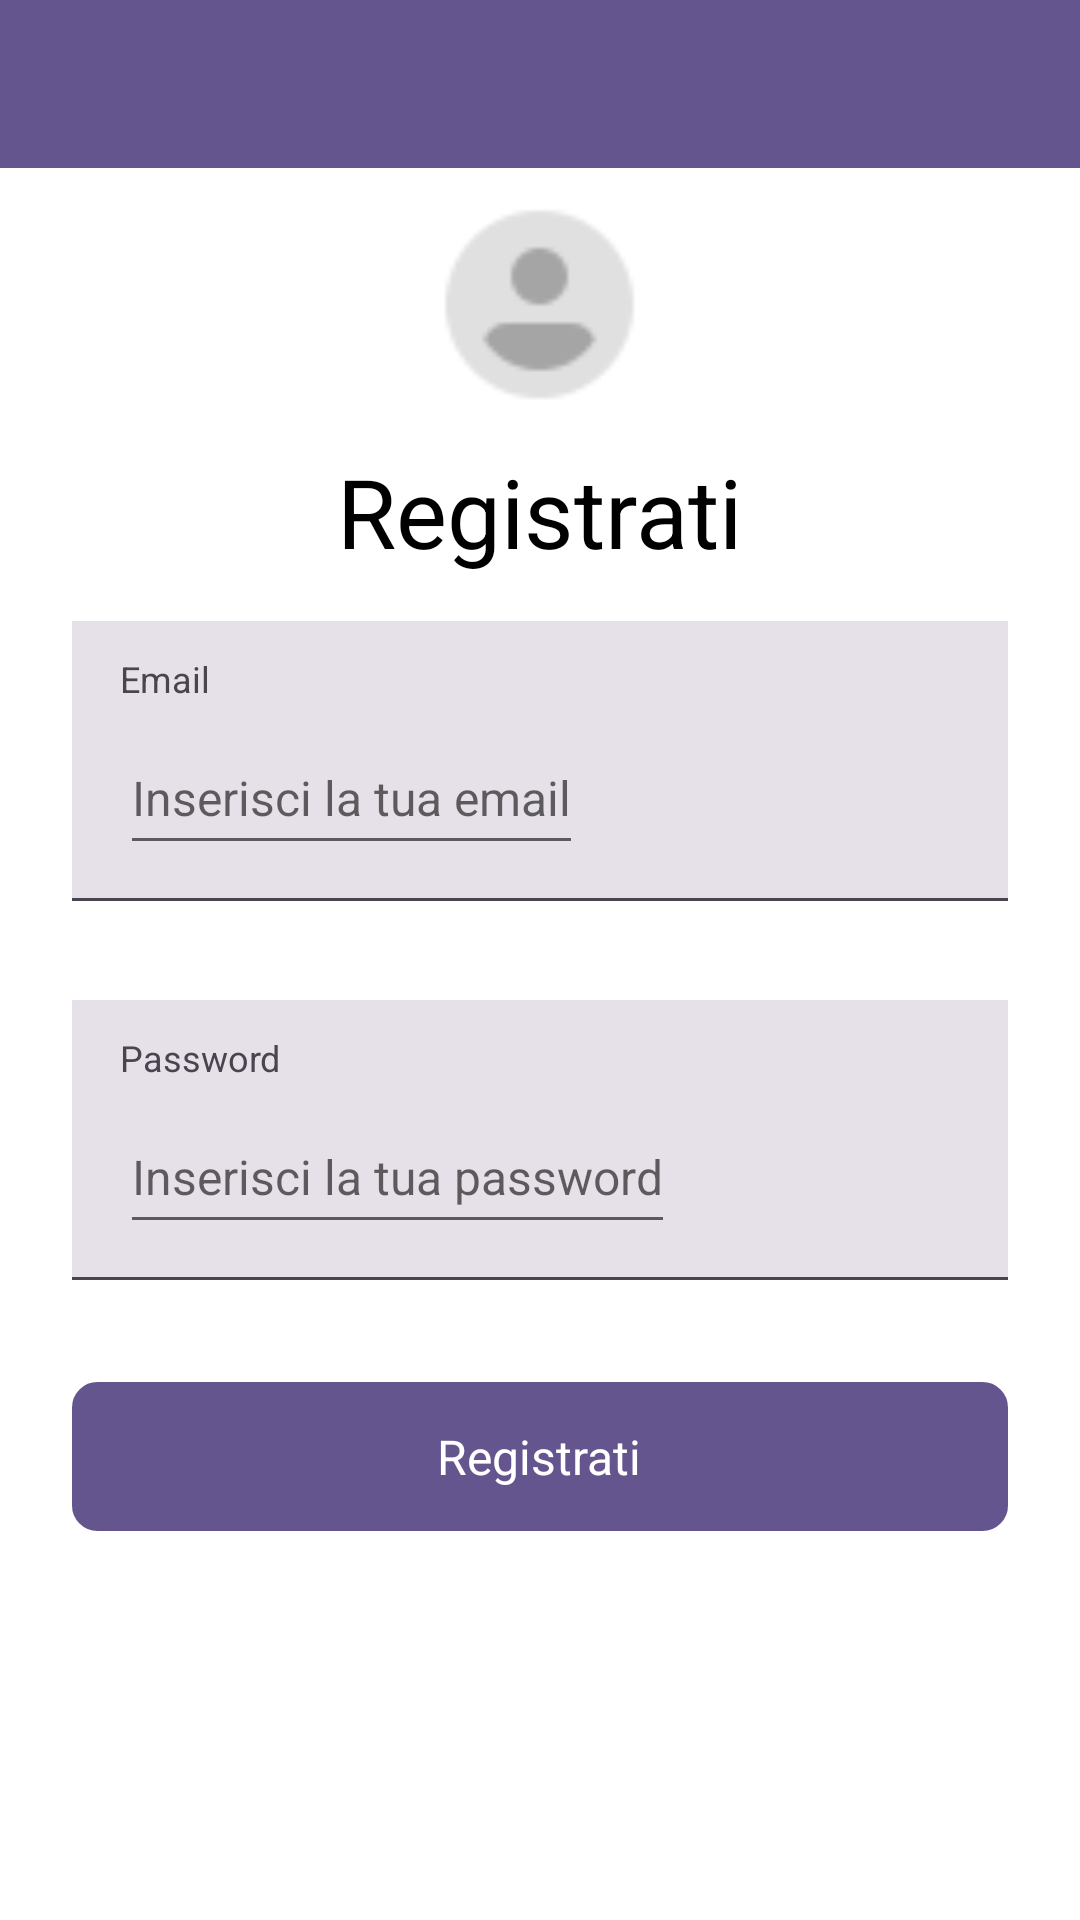

Reconstruct the res/layout file that produces this screen, plus the resources it refers to.
<!-- AndroidManifest.xml: application theme Theme.DietiEstates25 -->
<!-- res/layout/activity_registration.xml -->
<?xml version="1.0" encoding="utf-8"?>
<androidx.constraintlayout.widget.ConstraintLayout
        xmlns:android="http://schemas.android.com/apk/res/android"
        xmlns:app="http://schemas.android.com/apk/res-auto"
        android:layout_width="match_parent"
        android:layout_height="match_parent">

    <androidx.appcompat.widget.Toolbar
            android:id="@+id/toolbar"
            android:layout_width="match_parent"
            android:layout_height="?attr/actionBarSize"
            android:background="#65558F"
            app:layout_constraintTop_toTopOf="parent"
            app:layout_constraintStart_toStartOf="parent"
            app:layout_constraintEnd_toEndOf="parent"/>

    <androidx.constraintlayout.widget.Guideline
            android:id="@+id/guideline_top"
            android:layout_width="wrap_content"
            android:layout_height="wrap_content"
            android:orientation="horizontal"
            app:layout_constraintGuide_percent="0.1" />

    <androidx.constraintlayout.widget.Guideline
            android:id="@+id/guideline_bottom"
            android:layout_width="wrap_content"
            android:layout_height="wrap_content"
            android:orientation="horizontal"
            app:layout_constraintGuide_percent="1" />

    <LinearLayout
            android:orientation="vertical"
            android:layout_width="match_parent"
            android:layout_height="0dp"
            app:layout_constraintTop_toBottomOf="@id/guideline_top"
            app:layout_constraintBottom_toTopOf="@id/guideline_bottom"
            app:layout_constraintStart_toStartOf="parent"
            app:layout_constraintEnd_toEndOf="parent">

        <ImageView
                android:id="@+id/account_image"
                android:contentDescription="@string/image_profile"
                android:layout_width="75dp"
                android:layout_height="75dp"
                android:layout_marginBottom="10dp"
                android:scaleType="fitXY"
                android:src="@drawable/account"
                android:layout_gravity="center" />

        <TextView
                android:id="@+id/registration_title"
                android:layout_width="wrap_content"
                android:layout_height="wrap_content"
                android:layout_marginBottom="15dp"
                android:text="@string/registrati"
                android:contentDescription="@string/pagina_di_registrazione"
                android:textColor="#000000"
                android:textSize="32sp"
                android:layout_gravity="center" />

        <LinearLayout
                android:id="@+id/email_input_container"
                android:layout_width="match_parent"
                android:layout_height="wrap_content"
                android:background="#E6E0E9"
                android:paddingVertical="11dp"
                android:paddingHorizontal="16dp"
                android:layout_marginHorizontal="24dp"
                android:orientation="vertical">

            <TextView
                    android:id="@+id/email_label"
                    android:textColor="#49454F"
                    android:textSize="12sp"
                    android:layout_marginBottom="6dp"
                    android:layout_height="wrap_content"
                    android:layout_width="wrap_content"
                    android:text="@string/email" />

            <EditText
                    android:id="@+id/email_hint"
                    android:textColor="#1D1B20"
                    android:textSize="16sp"
                    android:layout_height="48dp"
                    android:layout_width="wrap_content"
                    android:hint="@string/inserisci_la_tua_email"
                    android:inputType="textEmailAddress"
                    android:autofillHints="emailAddress" />
        </LinearLayout>

        <LinearLayout
                android:id="@+id/divider_email_registration"
                android:layout_width="match_parent"
                android:layout_height="1dp"
                android:background="#49454F"
                android:layout_marginBottom="33dp"
                android:layout_marginHorizontal="24dp"
                android:orientation="vertical"></LinearLayout>

        <LinearLayout
                android:id="@+id/password_input_container"
                android:layout_width="match_parent"
                android:layout_height="wrap_content"
                android:background="#E6E0E9"
                android:paddingVertical="11dp"
                android:paddingHorizontal="16dp"
                android:layout_marginHorizontal="24dp"
                android:orientation="vertical">

            <TextView
                    android:id="@+id/password_label"
                    android:textColor="#49454F"
                    android:textSize="12sp"
                    android:layout_marginBottom="6dp"
                    android:layout_height="wrap_content"
                    android:layout_width="wrap_content"
                    android:text="@string/password" />

            <EditText
                    android:id="@+id/password_hint"
                    android:textColor="#1D1B20"
                    android:textSize="16sp"
                    android:layout_height="48dp"
                    android:layout_width="wrap_content"
                    android:hint="@string/inserisci_la_tua_password"
                    android:inputType="textPassword"
                    android:autofillHints="password"
                    android:fontFamily="" />
        </LinearLayout>

        <LinearLayout
                android:id="@+id/divider_password_registration"
                android:layout_width="match_parent"
                android:layout_height="1dp"
                android:background="#49454F"
                android:layout_marginBottom="34dp"
                android:layout_marginHorizontal="24dp"
                android:orientation="vertical">
        </LinearLayout>

        <LinearLayout
                android:id="@+id/register_button"
                android:layout_width="match_parent"
                android:layout_height="wrap_content"
                android:layout_gravity="center"
                android:gravity="center_horizontal"
                android:background="@drawable/button_style1"
                android:paddingVertical="14dp"
                android:layout_marginHorizontal="24dp"
                android:clickable="true"
                android:focusable="true"
                android:orientation="vertical">

            <TextView
                    android:id="@+id/register_button_text"
                    android:textColor="#FFFFFF"
                    android:textSize="16sp"
                    android:layout_height="wrap_content"
                    android:layout_width="wrap_content"
                    android:text="@string/registrati" />
        </LinearLayout>

        <TextView
                android:id="@+id/error_label"
                android:layout_width="wrap_content"
                android:layout_height="wrap_content"
                android:layout_gravity="center"
                android:layout_marginTop="20dp"
                android:text="@string/email_o_password_non_corretti"
                android:textColor="#E91E63"
                android:textSize="20sp"
                android:visibility="invisible" />
    </LinearLayout>
</androidx.constraintlayout.widget.ConstraintLayout>
<!-- resources referenced by this layout -->
<resources>
  <!-- drawable account: png bitmap (drawable, 886 bytes) -->
  <!-- drawable button_style1 (drawable) -->
  <?xml version="1.0" encoding="UTF-8"?>
  <shape
  	xmlns:android="http://schemas.android.com/apk/res/android">
  	<solid
  		android:color="#65558F"
  	/>
  	<stroke
  		android:color="#65558F"
  		android:width="1dp"
  	/>       
  	<corners
  		android:radius="8dp"
  	/>      
  </shape>
  <string name="email">Email</string>
  <string name="email_o_password_non_corretti">Email o Password non corretti</string>
  <string name="image_profile">image_profile</string>
  <string name="inserisci_la_tua_email">Inserisci la tua email</string>
  <string name="inserisci_la_tua_password">Inserisci la tua password</string>
  <string name="pagina_di_registrazione">Pagina di registrazione</string>
  <string name="password">Password</string>
  <string name="registrati">Registrati</string>
  <style name="Theme.DietiEstates25" parent="Theme.MaterialComponents.DayNight.DarkActionBar">
          
          <item name="colorPrimary">#65558F</item>
          <item name="colorPrimaryVariant">#65558F</item>
          <item name="colorOnPrimary">@color/white</item>
          
          <item name="colorSecondary">@color/teal_200</item>
          <item name="colorSecondaryVariant">@color/teal_700</item>
          <item name="colorOnSecondary">@color/black</item>
          
          <item name="android:statusBarColor">?attr/colorPrimaryVariant</item>
          
      </style>
  <!-- not gathered from this repository: default colours our renderer supplied (Android Studio template values) -->
  <color name="teal_200">#FF03DAC5</color>
  <color name="teal_700">#FF018786</color>
  <color name="black">#FF000000</color>
  <color name="white">#FFFFFFFF</color>
</resources>
